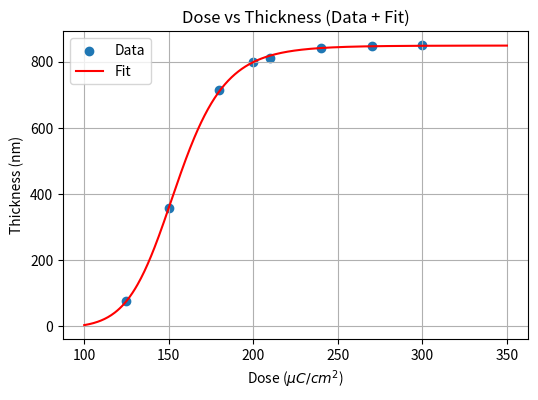
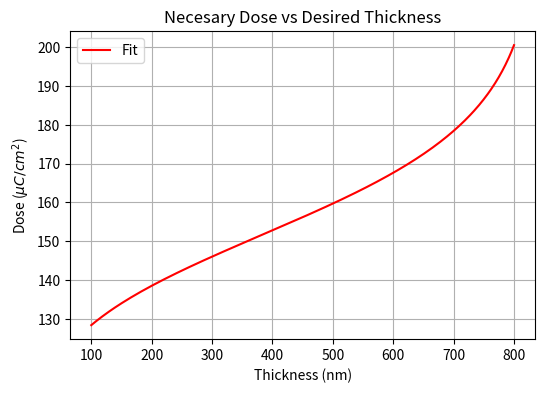
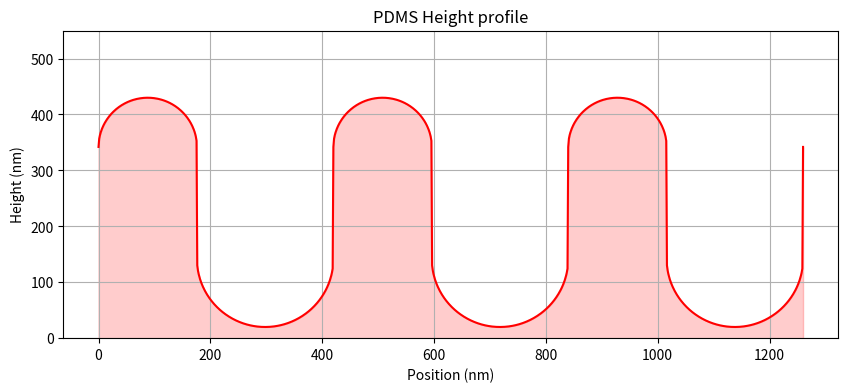
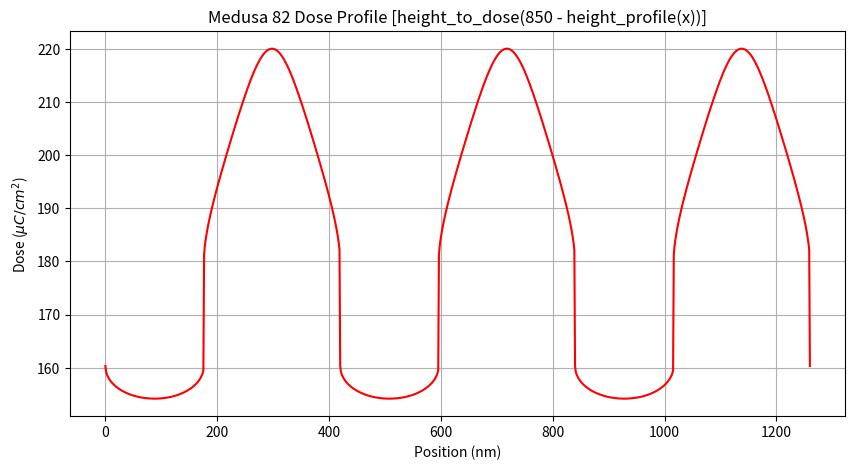
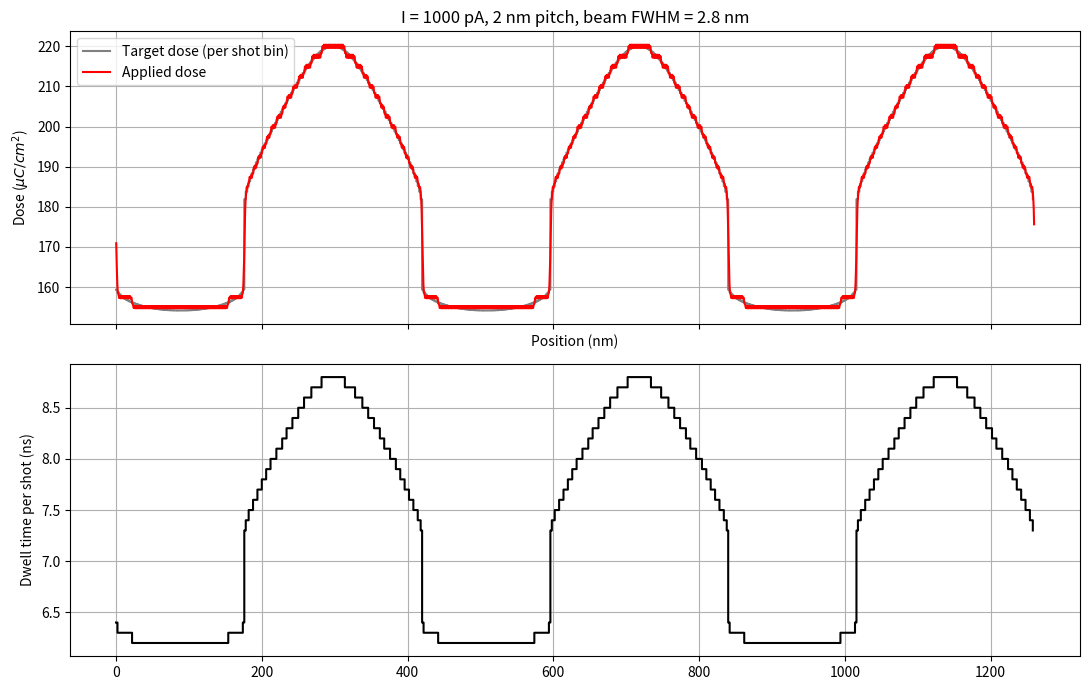
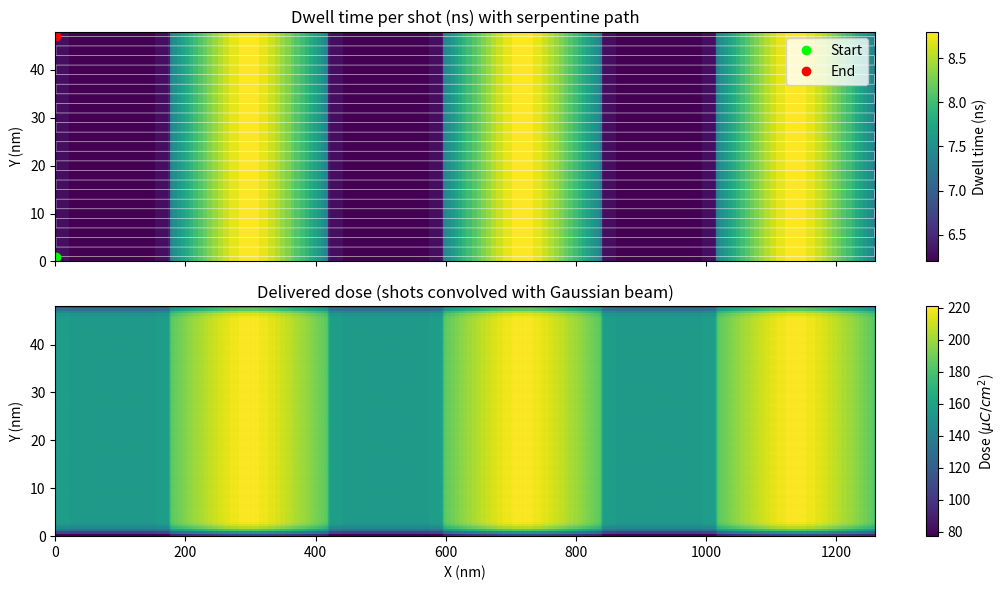

The script that saved these images, in order:
import matplotlib.pyplot as plt
import numpy as np
from scipy.optimize import curve_fit
from scipy.interpolate import interp1d


d_0 = 850  # nm

# Modelo sigmoidal
def h(D, A, B, D_50, k):
    return A + (B - A) / (
        1 + np.exp(-k * (np.log10(D) - np.log10(D_50)))
    )

# # where:
# Parameter	Meaning
# \(A\)	Minimum normalised thickness
# \(B\)	Maximum normalised thickness
# \(D_{50}\)	Dose at which thickness is halfway between \(A\) and \(B\)
# \(k\)	Steepness of the transition

def d(h, A, B, D_50, k):   #Inverse function to calculate dose from thickness
    return D_50 * (h / (B - h)) ** (1 / (k * np.log(10)))


h_rel = np.array([0.09, 0.42, 0.84, 0.94, 0.955, 0.99, 0.998, 1.0])

dose = np.array([125, 150, 180, 200, 210, 240, 270, 300])

# Ajustar espessura relativa
p0 = [0, 1, 160, 10]

fit_params, covariance = curve_fit(h, dose, h_rel*d_0, p0=p0)

A, B, D_50, k = fit_params

print(f"A    = {A:.4f}")
print(f"B    = {B:.4f}")
print(f"D50  = {D_50:.2f}")
print(f"k    = {k:.4f}")

grid_d = np.linspace(100, 350, 500)
grid_h = h(grid_d, *fit_params)

plt.figure(figsize=(6,4))
plt.scatter(dose, h_rel*d_0, label='Data')
plt.title('Dose vs Thickness (Data + Fit)')
plt.plot(grid_d, grid_h, 'r', label='Fit')
plt.grid(True)
plt.xlabel(r'Dose ($\mu C/cm^2$)')
plt.ylabel(r'Thickness (nm)')
plt.legend()
plt.show()


inverse_h = interp1d(grid_h, grid_d, bounds_error=False, fill_value='extrapolate')

D = inverse_h(0.8)
print(D)

grid_inv_h = np.linspace(100, 800, 500)
grid_inv_d = inverse_h(grid_inv_h)

plt.figure(figsize=(6,4))
plt.title('Necesary Dose vs Desired Thickness')
plt.plot(grid_inv_h, grid_inv_d, 'r', label='Fit')
plt.grid(True)
plt.ylabel(r'Dose ($\mu C/cm^2$)')
plt.xlabel(r'Thickness (nm)')
plt.legend()
plt.show()

r_in = 244/2 #nm
r_out = 176/2 #nm
d_h = 200 #nm
p = 420 #nm
h_margin = 20 + r_in #nm

def height(x, r_in, r_out, dh, p):
    local_x = (x % p) - r_out
    circ_out = np.sqrt(abs(r_out**2 - local_x**2))
    circ_in = -np.sqrt(abs(r_in**2 - (local_x-r_out-r_in)**2))
    if local_x < r_out:
        y =  circ_out + (dh + h_margin)
    else:
        y =  circ_in +  h_margin

    return y

grid_xtest = np.linspace(0, 3*p, 1000)
grid_height = np.array([height(x, r_in, r_out, d_h, p) for x in grid_xtest])


plt.figure(figsize=(10, 5)) # Optional: gives the wider plot plenty of room
plt.plot(grid_xtest, grid_height, 'r', label='Height profile')
plt.fill_between(grid_xtest, grid_height, 0, color='r', alpha=0.2)

# Fix: Call set_aspect on the Axes object via plt.gca()
plt.gca().set_aspect('equal', adjustable='box')

plt.ylim(0, 550)

plt.title('PDMS Height profile')
plt.grid(True)
plt.ylabel(r'Height (nm)')
plt.xlabel(r'Position (nm)')
plt.show()


grid_dose = np.array([inverse_h(850-height(x, r_in, r_out, d_h, p)) for x in grid_xtest])

plt.figure(figsize=(10, 5)) # Optional: gives the wider plot plenty of room
plt.plot(grid_xtest, grid_dose, 'r', label='Dose profile')

plt.title('Medusa 82 Dose Profile [height_to_dose(850 - height_profile(x))]')
plt.grid(True)
plt.ylabel(r'Dose ($\mu C/cm^2$)')
plt.xlabel(r'Position (nm)')
plt.show()

n_per = grid_xtest[-1] / p
dose_per_period = np.trapezoid(grid_dose, grid_xtest) / n_per * 1e-7   # uC/cm: charge per cm of y-length, one period
print(f"Dose per period: {dose_per_period:.3e} uC/cm")
print(f"Mean dose over a period: {dose_per_period / (p * 1e-7):.2f} uC/cm^2")

# Pattern size: periods along x times length along y
L_x_cm = 1.0
L_y_cm = 1.0
N_x_periods = L_x_cm * 1e7 / p
Q_total = N_x_periods * L_y_cm * dose_per_period      # uC
print(f"Periods in x: {N_x_periods:.0f}, total charge: {Q_total:.3e} uC")


#--------AI Aided--------#
#--------vvvvvvvv--------#

from scipy.ndimage import gaussian_filter

n_periods = 3                 # number of grating periods simulated

# ==========================================
# Realistic e-beam exposure: ELS-BODEN 50, 50 kV
# ==========================================



I_beam = 1e-9                # A (1 nA)
FWHM_beam = 2.8                 # nm, Gaussian beam FWHM
sigma_beam = FWHM_beam / (2 * np.sqrt(2 * np.log(2)))
step_x = 2                    # nm, shot pitch along the scan direction
step_y = 2                    # nm, line spacing
t_clk = 5e-9                 # s, minimum dwell time (ELS-BODEN 50)
t_step = 0.1e-9               # s, dwell time resolution (ELS-BODEN 50)
USE_CLK_LIMIT = True          # True: quantise dwell times to t_step (min = t_clk)
n_lines = 24                  # number of y-lines shown in the 2D window
fine = 0.5                    # nm, grid used to compute the delivered dose

# ---- Dwell time per shot ----
n_px = int(round(n_periods * p / step_x))
x_px = (np.arange(n_px) + 0.5) * step_x
dose_px = np.array([inverse_h(850 - height(x, r_in, r_out, d_h, p)) for x in x_px])  # uC/cm^2

t_dwell = dose_px * 1e-6 * (step_x * step_y * 1e-14) / I_beam   # s, t = D * A_pixel / I

if USE_CLK_LIMIT:
    t_used = np.maximum(np.round(t_dwell / t_step) * t_step, t_clk)
else:
    t_used = t_dwell

print(f"Dwell time per shot: min = {t_used.min()*1e9:.4f} ns, max = {t_used.max()*1e9:.4f} ns")
print(f"Pattern generator clock (assumed): {t_clk*1e9:.1f} ns")

# ---- Time for 1 cm^2 ----
area_cm2 = 1.0
N_pix = area_cm2 / (step_x * step_y * 1e-14)
T_ideal = np.mean(dose_px) * 1e-6 * area_cm2 / I_beam
T_clk_limited = N_pix * np.mean(np.maximum(t_dwell, t_clk))
T_used = N_pix * np.mean(t_used)

print(f"Mean dose: {dose_px.mean():.2f} uC/cm^2")
print(f"Number of shots in 1 cm^2: {N_pix:.3e}")
print(f"Exposure time, ideal (Q/I): {T_ideal:.1f} s = {T_ideal/3600:.3f} h")
print(f"Exposure time, clock-limited: {T_clk_limited:.1f} s = {T_clk_limited/3600:.3f} h")
print(f"Exposure time, as simulated: {T_used:.1f} s = {T_used/3600:.3f} h")

# ---- Delivered dose: shots (impulses) convolved with the Gaussian beam ----
r_x = int(round(step_x / fine))
r_y = int(round(step_y / fine))
nx = n_px * r_x
ny = n_lines * r_y

impulses = np.zeros((ny, nx))                       # charge (C) per fine pixel
impulses[r_y // 2::r_y, r_x // 2::r_x] = np.tile(t_used * I_beam, (n_lines, 1))

q_delivered = gaussian_filter(impulses, sigma=sigma_beam / fine, mode=('constant', 'wrap'))
dose_delivered = q_delivered / ((fine * 1e-7) ** 2) * 1e6   # uC/cm^2

x_fine = (np.arange(nx) + 0.5) * fine
dose_applied = dose_delivered[2 * r_y:ny - 2 * r_y].mean(axis=0)   # y-average over whole line pitches, edge rows excluded
# ==========================================
# Plot 1: dwell time per shot + delivered 1D dose
# ==========================================

fig, (ax1, ax2) = plt.subplots(2, 1, figsize=(11, 7), sharex=True)


ax1.step(x_px - step_x / 2, dose_px, where='post', color='gray', label='Target dose (per shot bin)')
ax1.plot(x_fine, dose_applied, 'r', label='Applied dose')
ax1.set_xlabel('Position (nm)')
ax1.set_ylabel(r'Dose ($\mu C/cm^2$)')
ax1.grid(True)
ax1.legend()

ax2.step(x_px - step_x / 2, t_used * 1e9, where='post', color='k')
ax2.set_ylabel('Dwell time per shot (ns)')
ax1.set_title(f'I = {I_beam*1e12:.0f} pA, {step_x} nm pitch, beam FWHM = {FWHM_beam} nm')
ax2.grid(True)

time_per_period = t_used.sum() / n_periods / step_y * 1e7   # s/cm: time per cm of y-length, one period
print(f"Time per period: {time_per_period:.3e} s/cm")
print(f"Cross-check, ideal Q/I: {dose_per_period * 1e-6 / I_beam:.3e} s/cm")

T_total = N_x_periods * L_y_cm * time_per_period            # s
print(f"Total time for {L_x_cm} x {L_y_cm} cm^2: {T_total:.3e} s = {T_total/3600:.1f} h")


plt.tight_layout()
plt.show()

# ==========================================
# Plot 2: 2D serpentine scan and delivered dose
# ==========================================

extent = [0, n_px * step_x, 0, n_lines * step_y]
dwell_map = np.tile(t_used * 1e9, (n_lines, 1))

path_x, path_y = [], []
for j in range(n_lines):
    xs = x_px if j % 2 == 0 else x_px[::-1]          # serpentine: reverse every other line
    path_x.append(xs)
    path_y.append(np.full_like(xs, (j + 0.5) * step_y))
path_x = np.concatenate(path_x)
path_y = np.concatenate(path_y)

fig, axes = plt.subplots(2, 1, figsize=(11, 6), sharex=True)

im1 = axes[0].imshow(dwell_map, extent=extent, aspect='auto', origin='lower', interpolation='nearest')
axes[0].plot(path_x, path_y, color='w', lw=0.5, alpha=0.7)
axes[0].plot(path_x[0], path_y[0], 'o', color='lime', label='Start')
axes[0].plot(path_x[-1], path_y[-1], 'o', color='red', label='End')
axes[0].set_title('Dwell time per shot (ns) with serpentine path')
axes[0].set_ylabel('Y (nm)')
axes[0].legend(loc='upper right')
fig.colorbar(im1, ax=axes[0], label='Dwell time (ns)')

im2 = axes[1].imshow(dose_delivered, extent=extent, aspect='auto', origin='lower', interpolation='nearest')
axes[1].set_title('Delivered dose (shots convolved with Gaussian beam)')
axes[1].set_xlabel('X (nm)')
axes[1].set_ylabel('Y (nm)')
fig.colorbar(im2, ax=axes[1], label=r'Dose ($\mu C/cm^2$)')

plt.tight_layout()
plt.show()
